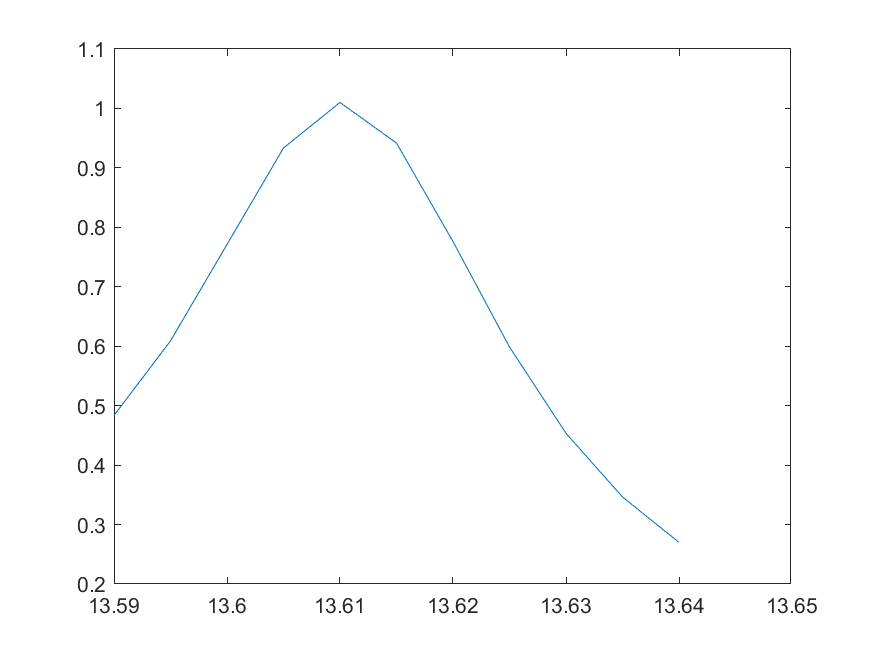

Data behind this chart, as committed beside it:
13.59, 0.483574485904791
13.6, 0.6089
13.6, 0.7712
13.61, 0.9335
13.61, 1.01
13.62, 0.9417
13.62, 0.7761
13.62, 0.5987
13.63, 0.4535
13.63, 0.3464
13.64, 0.27
